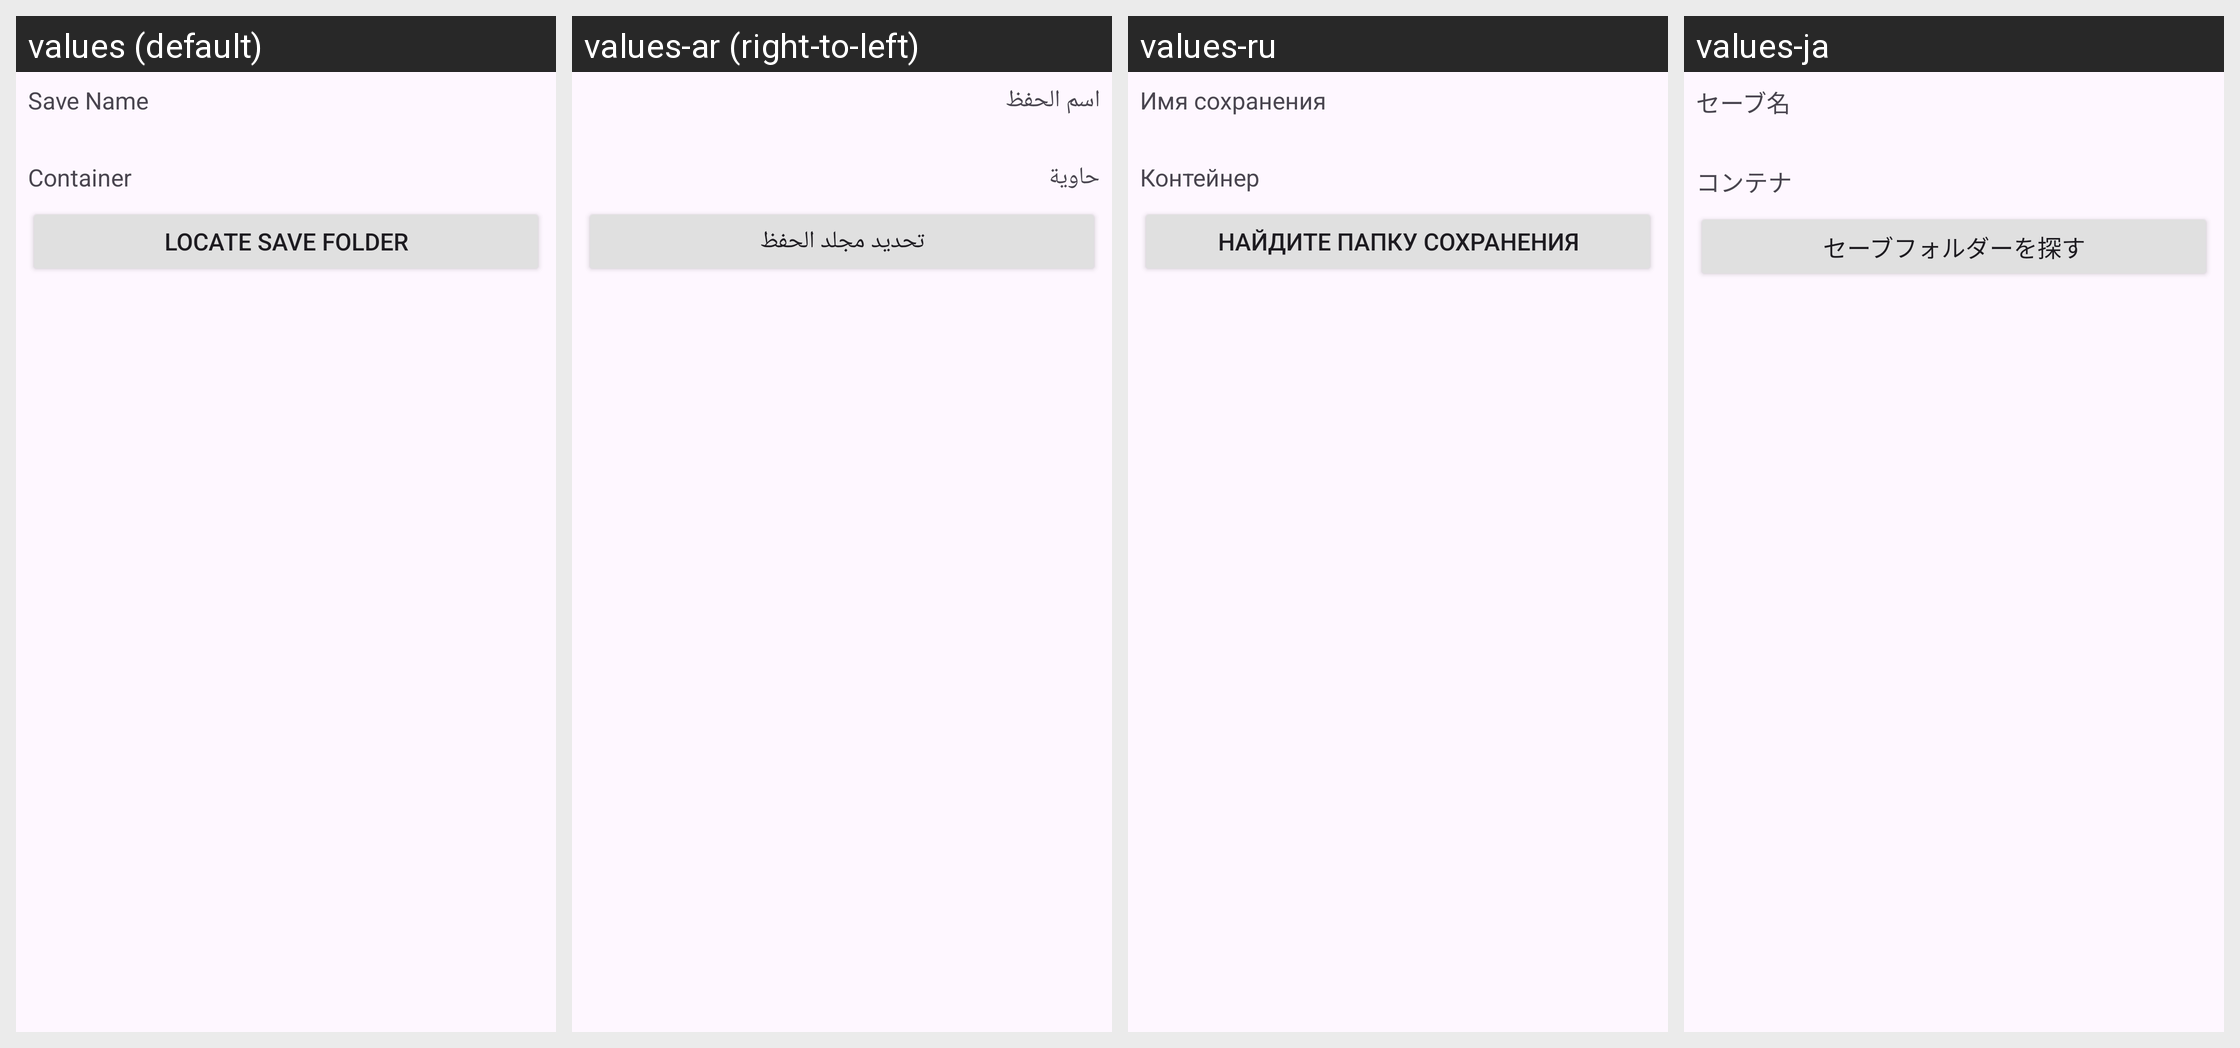

This grid shows one Android layout under several languages. Give, for every string resource on the screen, its name, the default text and each shown locale's text.
Android screen res/layout/save_settings_dialog.xml rendered under 4 locales, left to right: values (default), values-ar (right-to-left), values-ru, values-ja. Device: Nexus 5 (rendered at 1080×1920; each locale shown at half size, 540×960, under a caption strip naming it); theme AppTheme.
Other locales in the repository, not shown: values-es, values-pl, values-pt, values-pt-rBR, values-zh, values-zh-rCN.
Strings drawn on this screen, with the default value and each locale's value (text and hints the layout hard-codes, and strings that could not be matched under every locale, appear in the picture but are not listed):

save_title
  values: Save Name
  values-ar: اسم الحفظ
  values-ru: Имя сохранения
  values-ja: セーブ名

container
  values: Container
  values-ar: حاوية
  values-ru: Контейнер
  values-ja: コンテナ

select_save_path
  values: Locate Save Folder
  values-ar: تحديد مجلد الحفظ
  values-ru: Найдите папку сохранения
  values-ja: セーブフォルダーを探す
